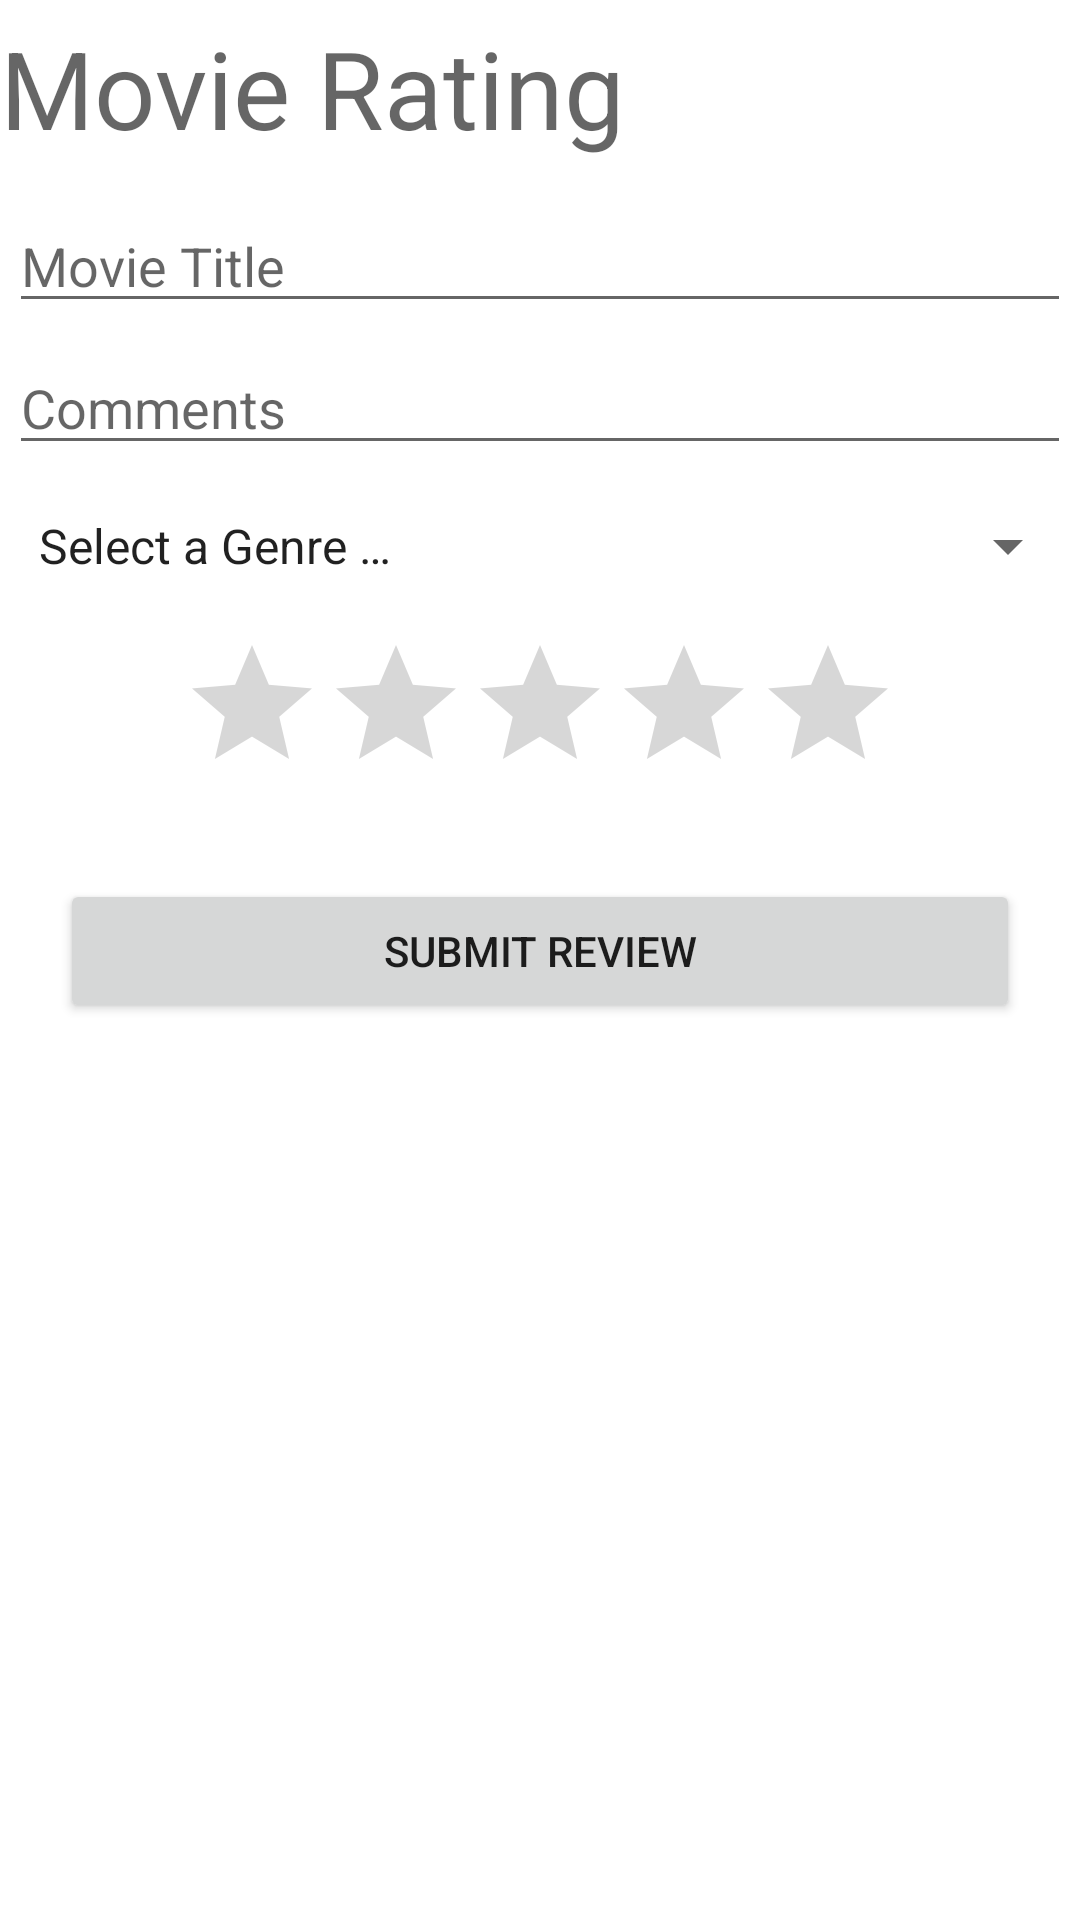

Produce the Android XML layout that renders to this screen, including the resource entries it uses.
<!-- AndroidManifest.xml: application theme Theme.Movie_Rating -->
<!-- res/layout/fragment_rating.xml -->
<?xml version="1.0" encoding="utf-8"?>
<ScrollView
    xmlns:tools="http://schemas.android.com/tools"
    xmlns:android="http://schemas.android.com/apk/res/android"
    android:layout_width="match_parent"
    android:layout_height="match_parent"
    tools:context=".RatingFragment">

    <LinearLayout
        android:layout_width="match_parent"
        android:layout_height="wrap_content"
        android:orientation="vertical">

        <TextView
            android:layout_width="match_parent"
            android:layout_height="wrap_content"
            android:text="@string/app_name"
            android:textAppearance="@style/TextAppearance.AppCompat.Display1"
            android:textSize="36sp"
            android:layout_marginTop="5dp"
            android:layout_marginBottom="10dp"/>

        <EditText
            android:id="@+id/movieTitleEditText"
            android:layout_width="match_parent"
            android:layout_height="wrap_content"
            android:hint="@string/movie_title"
            android:layout_margin="3dp"
            android:inputType="textCapWords"
            android:autofillHints="name"/>

        <EditText
            android:id="@+id/commentEditText"
            android:layout_width="match_parent"
            android:layout_height="wrap_content"
            android:hint="@string/comment"
            android:layout_margin="3dp"
            android:inputType="textPersonName"
            android:autofillHints="name"/>

        <Spinner
            android:id="@+id/genreSpinner"
            android:layout_width="match_parent"
            android:layout_height="wrap_content"
            android:entries="@array/genre"
            android:minHeight="48dp"
            android:padding="5dp"/>

        <RatingBar
            android:id="@+id/ratingbar"
            android:layout_width="wrap_content"
            android:layout_height="wrap_content"
            android:stepSize="1"
            android:numStars="5"
            android:layout_margin="5dp"
            android:layout_gravity="center_horizontal"/>

        <Button
            android:id="@+id/submitButton"
            android:layout_width="match_parent"
            android:layout_height="wrap_content"
            android:layout_margin="20dp"
            android:text="@string/submit_review"/>

    </LinearLayout>
</ScrollView>
<!-- resources referenced by this layout -->
<resources>
  <string-array name="genre">
          <item>Select a Genre …</item>
          <item>Comedy</item>
          <item>Horror</item>
          <item>Drama</item>
          <item>Action</item>
          <item>Romance</item>
          <item>Fantasy</item>
      </string-array>
  <string name="app_name">Movie Rating</string>
  <string name="comment">Comments</string>
  <string name="movie_title"> Movie Title</string>
  <string name="submit_review">Submit Review</string>
  <style name="Theme.Movie_Rating" parent="Theme.MaterialComponents.DayNight.DarkActionBar">
          
          <item name="colorPrimary">@color/blue_500</item>
          <item name="colorPrimaryVariant">@color/blue_700</item>
          <item name="colorOnPrimary">@color/white</item>
          
          <item name="colorSecondary">@color/green_200</item>
          <item name="colorSecondaryVariant">@color/green_200</item>
          <item name="colorOnSecondary">@color/black</item>
          
          <item name="android:statusBarColor" tools:targetApi="l">?attr/colorPrimaryVariant</item>
          
      </style>
  <color name="blue_500">#6C8895</color>
  <color name="blue_700">#3D576C</color>
  <color name="white">#FFFFFFFF</color>
  <color name="green_200">#81A17C</color>
  <color name="black">#FF000000</color>
</resources>
